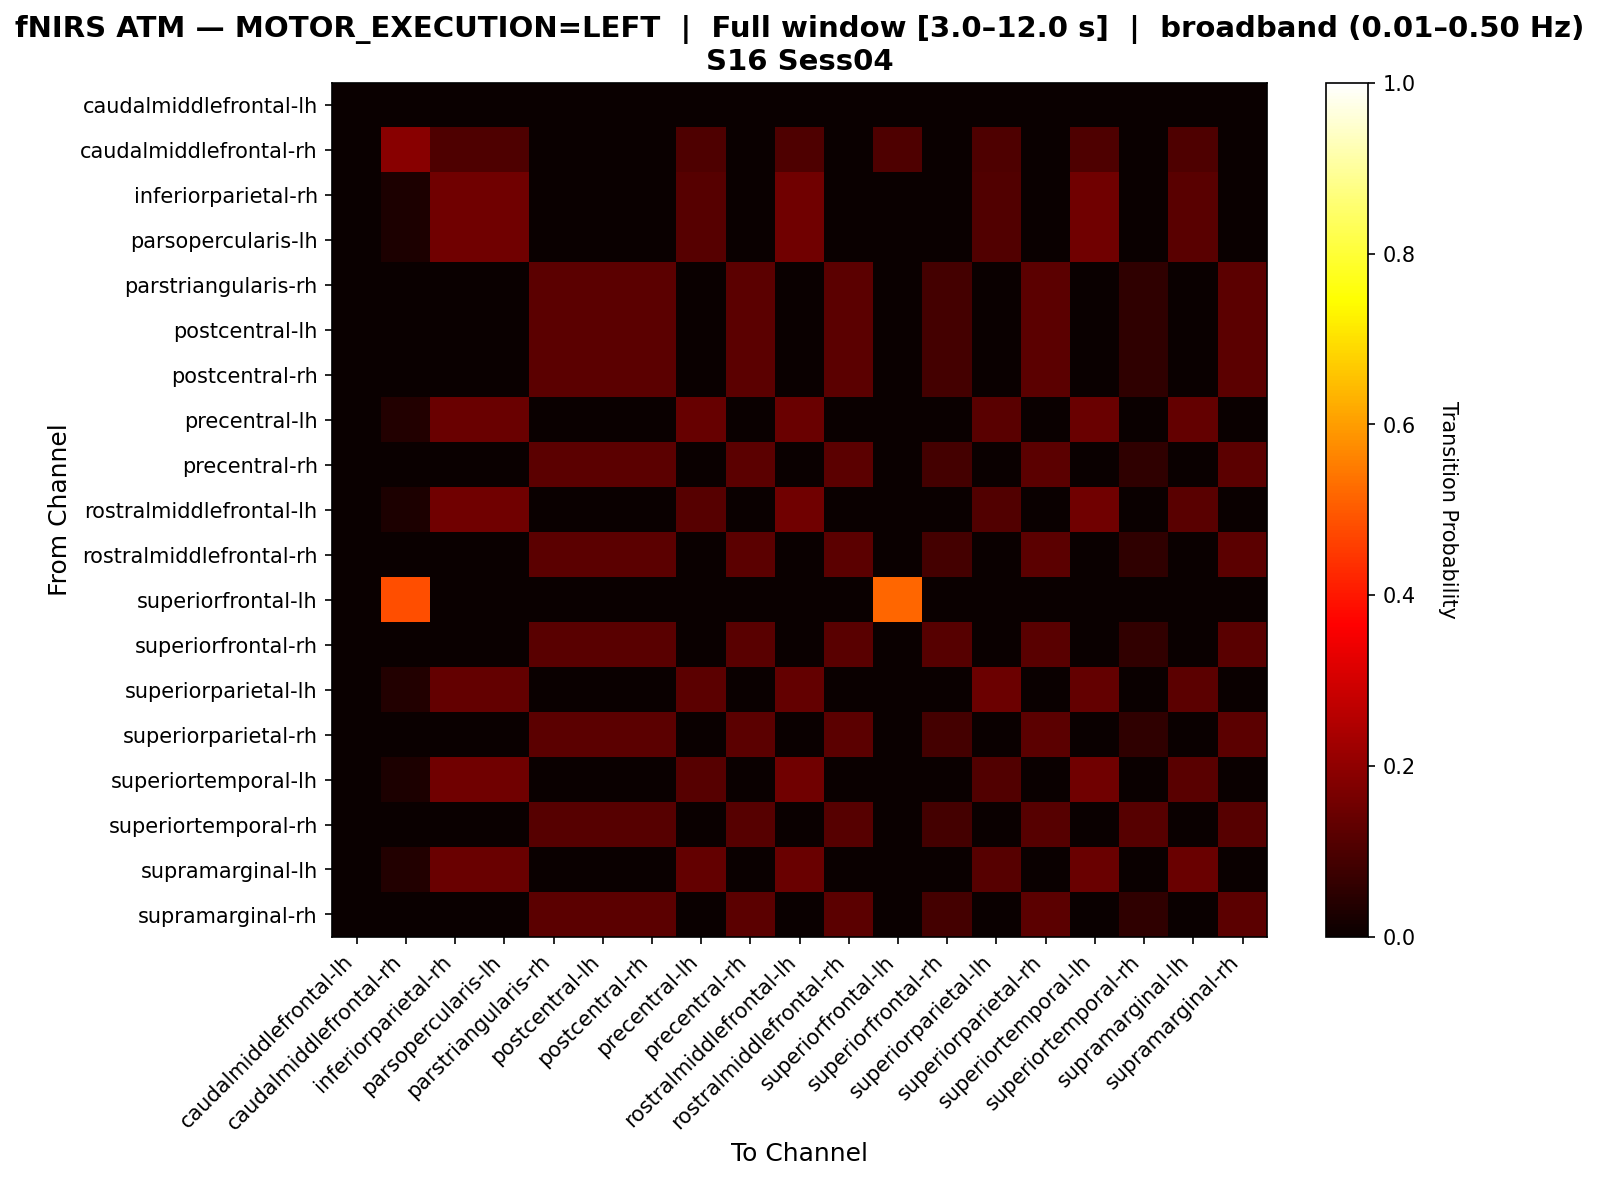

The file beside this chart, header and first rows:
, caudalmiddlefrontal-lh, caudalmiddlefrontal-rh, inferiorparietal-rh, parsopercularis-lh, parstriangularis-rh, postcentral-lh, postcentral-rh, precentral-lh, precentral-rh, rostralmiddlefrontal-lh, rostralmiddlefrontal-rh, superiorfrontal-lh, superiorfrontal-rh, superiorparietal-lh, superiorparietal-rh, superiortemporal-lh, superiortemporal-rh, supramarginal-lh, supramarginal-rh
caudalmiddlefrontal-lh, 0.0, 0.0, 0.0, 0.0, 0.0, 0.0, 0.0, 0.0, 0.0, 0.0, 0.0, 0.0, 0.0, 0.0, 0.0, 0.0, 0.0, 0.0, 0.0
caudalmiddlefrontal-rh, 0.0, 0.1875, 0.1016, 0.1016, 0.0, 0.0, 0.0, 0.1016, 0.0, 0.1016, 0.0, 0.1016, 0.0, 0.1016, 0.0, 0.1016, 0.0, 0.1016, 0.0
inferiorparietal-rh, 0.0, 0.02935, 0.1535, 0.1535, 0.002257, 0.002257, 0.002257, 0.1151, 0.002257, 0.1535, 0.002257, 0.0, 0.0, 0.1061, 0.002257, 0.1535, 0.0, 0.1196, 0.002257
parsopercularis-lh, 0.0, 0.02935, 0.1535, 0.1535, 0.002257, 0.002257, 0.002257, 0.1151, 0.002257, 0.1535, 0.002257, 0.0, 0.0, 0.1061, 0.002257, 0.1535, 0.0, 0.1196, 0.002257
parstriangularis-rh, 0.0, 0.0, 0.0, 0.0, 0.1219, 0.1219, 0.1219, 0.0, 0.1219, 0.0, 0.1219, 0.0, 0.08961, 0.0, 0.1219, 0.0, 0.05735, 0.0, 0.1219
postcentral-lh, 0.0, 0.0, 0.0, 0.0, 0.1219, 0.1219, 0.1219, 0.0, 0.1219, 0.0, 0.1219, 0.0, 0.08961, 0.0, 0.1219, 0.0, 0.05735, 0.0, 0.1219
postcentral-rh, 0.0, 0.0, 0.0, 0.0, 0.1219, 0.1219, 0.1219, 0.0, 0.1219, 0.0, 0.1219, 0.0, 0.08961, 0.0, 0.1219, 0.0, 0.05735, 0.0, 0.1219
precentral-lh, 0.0, 0.03641, 0.1429, 0.1429, 0.0, 0.0, 0.0, 0.1401, 0.0, 0.1429, 0.0, 0.0, 0.0, 0.1176, 0.0, 0.1429, 0.0, 0.1345, 0.0
precentral-rh, 0.0, 0.0, 0.0, 0.0, 0.1219, 0.1219, 0.1219, 0.0, 0.1219, 0.0, 0.1219, 0.0, 0.08961, 0.0, 0.1219, 0.0, 0.05735, 0.0, 0.1219
rostralmiddlefrontal-lh, 0.0, 0.02935, 0.1535, 0.1535, 0.002257, 0.002257, 0.002257, 0.1151, 0.002257, 0.1535, 0.002257, 0.0, 0.0, 0.1061, 0.002257, 0.1535, 0.0, 0.1196, 0.002257
rostralmiddlefrontal-rh, 0.0, 0.0, 0.0, 0.0, 0.1219, 0.1219, 0.1219, 0.0, 0.1219, 0.0, 0.1219, 0.0, 0.08961, 0.0, 0.1219, 0.0, 0.05735, 0.0, 0.1219
superiorfrontal-lh, 0.0, 0.4815, 0.0, 0.0, 0.0, 0.0, 0.0, 0.0, 0.0, 0.0, 0.0, 0.5185, 0.0, 0.0, 0.0, 0.0, 0.0, 0.0, 0.0
superiorfrontal-rh, 0.0, 0.0, 0.0, 0.0, 0.1176, 0.1176, 0.1176, 0.0, 0.1176, 0.0, 0.1176, 0.0, 0.1153, 0.0, 0.1176, 0.0, 0.06118, 0.0, 0.1176
superiorparietal-lh, 0.0, 0.03858, 0.1365, 0.1365, 0.002967, 0.002967, 0.002967, 0.1246, 0.002967, 0.1365, 0.002967, 0.0, 0.0, 0.1484, 0.002967, 0.1365, 0.0, 0.1217, 0.002967
superiorparietal-rh, 0.0, 0.0, 0.0, 0.0, 0.1219, 0.1219, 0.1219, 0.0, 0.1219, 0.0, 0.1219, 0.0, 0.08961, 0.0, 0.1219, 0.0, 0.05735, 0.0, 0.1219
superiortemporal-lh, 0.0, 0.02935, 0.1535, 0.1535, 0.002257, 0.002257, 0.002257, 0.1151, 0.002257, 0.1535, 0.002257, 0.0, 0.0, 0.1061, 0.002257, 0.1535, 0.0, 0.1196, 0.002257
superiortemporal-rh, 0.0, 0.0, 0.0, 0.0, 0.114, 0.114, 0.114, 0.0, 0.114, 0.0, 0.114, 0.0, 0.08824, 0.0, 0.114, 0.0, 0.114, 0.0, 0.114
supramarginal-lh, 0.0, 0.03523, 0.1436, 0.1436, 0.0, 0.0, 0.0, 0.1355, 0.0, 0.1436, 0.0, 0.0, 0.0, 0.1138, 0.0, 0.1436, 0.0, 0.1409, 0.0
supramarginal-rh, 0.0, 0.0, 0.0, 0.0, 0.1219, 0.1219, 0.1219, 0.0, 0.1219, 0.0, 0.1219, 0.0, 0.08961, 0.0, 0.1219, 0.0, 0.05735, 0.0, 0.1219
